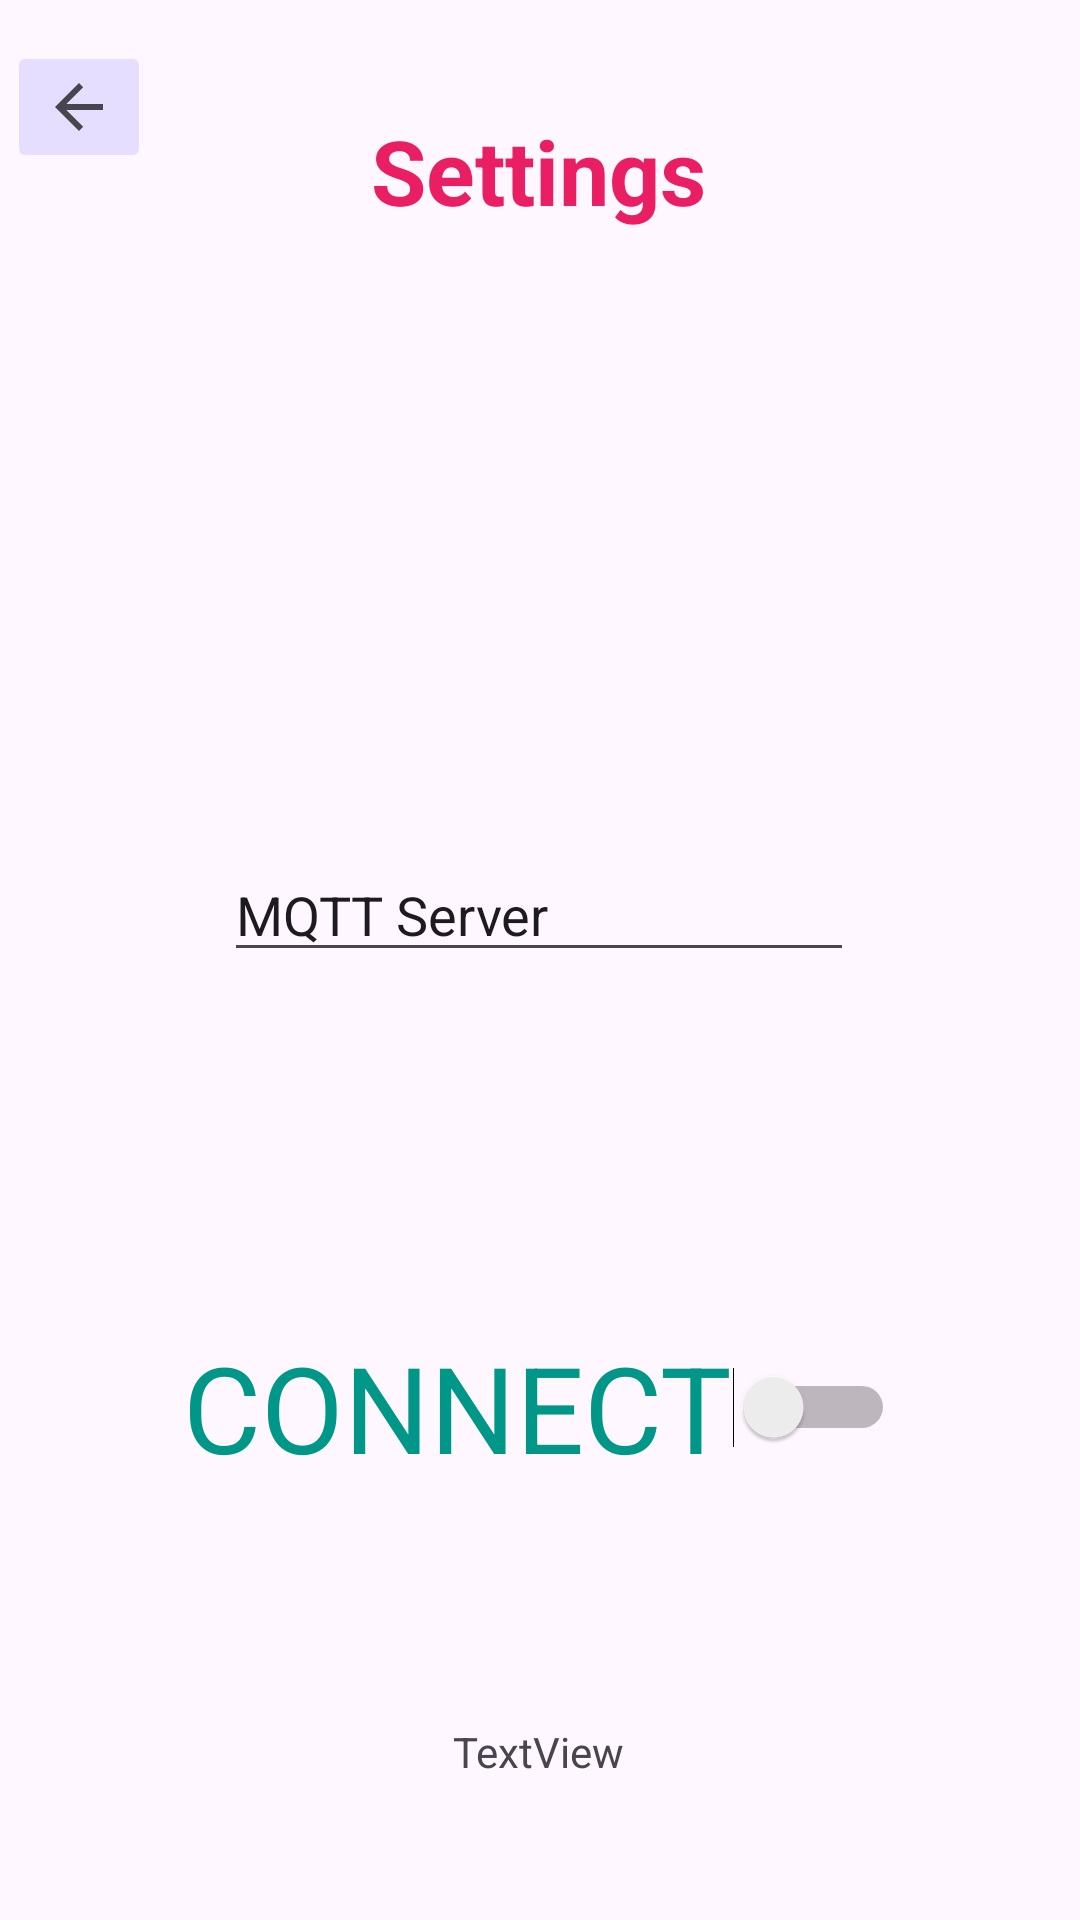

The Android layout XML behind this screen, and the referenced resources:
<!-- AndroidManifest.xml: application theme Theme.CANDroidDiagnostics -->
<!-- res/layout/activity_settings.xml -->
<?xml version="1.0" encoding="utf-8"?>
<androidx.constraintlayout.widget.ConstraintLayout xmlns:android="http://schemas.android.com/apk/res/android"
    xmlns:app="http://schemas.android.com/apk/res-auto"
    xmlns:tools="http://schemas.android.com/tools"
    android:id="@+id/main"
    android:layout_width="match_parent"
    android:layout_height="match_parent"
    tools:context=".Settings">

    <TextView
        android:id="@+id/settingstitle"
        android:layout_width="wrap_content"
        android:layout_height="wrap_content"
        android:text="Settings"
        android:textColor="#E91E63"
        android:textSize="30sp"
        android:textStyle="bold"
        app:layout_constraintBottom_toBottomOf="parent"
        app:layout_constraintEnd_toEndOf="parent"
        app:layout_constraintHorizontal_bias="0.498"
        app:layout_constraintStart_toStartOf="parent"
        app:layout_constraintTop_toTopOf="parent"
        app:layout_constraintVertical_bias="0.061" />

    <ImageButton
        android:id="@+id/bck5Btn"
        android:layout_width="wrap_content"
        android:layout_height="wrap_content"
        android:backgroundTint="@color/material_dynamic_tertiary90"
        app:layout_constraintBottom_toBottomOf="parent"
        app:layout_constraintEnd_toEndOf="parent"
        app:layout_constraintHorizontal_bias="0.008"
        app:layout_constraintStart_toStartOf="parent"
        app:layout_constraintTop_toTopOf="parent"
        app:layout_constraintVertical_bias="0.023"
        app:srcCompat="?attr/actionModeCloseDrawable" />

    <Switch
        android:id="@+id/switch1"
        android:layout_width="wrap_content"
        android:layout_height="wrap_content"
        android:buttonTint="@android:color/holo_green_light"
        android:onClick="onSwitchClick"
        android:shadowColor="#8BC34A"
        android:text="CONNECT"
        android:textColor="#009688"
        android:textSize="40sp"
        app:layout_constraintBottom_toBottomOf="parent"
        app:layout_constraintEnd_toEndOf="parent"
        app:layout_constraintHorizontal_bias="0.498"
        app:layout_constraintStart_toStartOf="parent"
        app:layout_constraintTop_toTopOf="parent"
        app:layout_constraintVertical_bias="0.754" />

    <EditText
        android:id="@+id/mqqtText"
        android:layout_width="wrap_content"
        android:layout_height="wrap_content"
        android:ems="10"
        android:inputType="text"
        android:text="MQTT Server"
        app:layout_constraintBottom_toBottomOf="parent"
        app:layout_constraintEnd_toEndOf="parent"
        app:layout_constraintHorizontal_bias="0.497"
        app:layout_constraintStart_toStartOf="parent"
        app:layout_constraintTop_toTopOf="parent"
        app:layout_constraintVertical_bias="0.472" />

    <TextView
        android:id="@+id/StatusText"
        android:layout_width="wrap_content"
        android:layout_height="wrap_content"
        android:text="TextView"
        app:layout_constraintBottom_toBottomOf="parent"
        app:layout_constraintEnd_toEndOf="parent"
        app:layout_constraintHorizontal_bias="0.498"
        app:layout_constraintStart_toStartOf="parent"
        app:layout_constraintTop_toTopOf="parent"
        app:layout_constraintVertical_bias="0.925" />

</androidx.constraintlayout.widget.ConstraintLayout>
<!-- resources referenced by this layout -->
<resources>
  <style name="Theme.CANDroidDiagnostics" parent="Base.Theme.CANDroidDiagnostics" />
  <style name="Base.Theme.CANDroidDiagnostics" parent="Theme.Material3.DayNight.NoActionBar">
          
          
      </style>
</resources>
